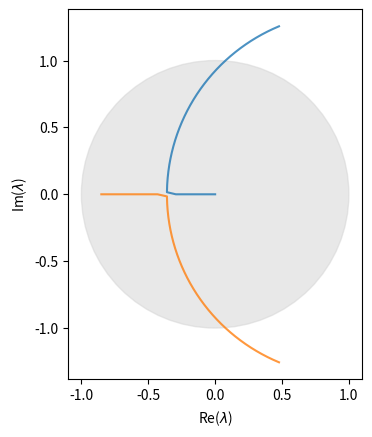

Python code for this plot:
# Remix of https://colab.research.google.com/<link-removed>
import cmath
import numpy as np
import matplotlib.pyplot as plt

Kp: float = 1.6
beta: float = -0.677
gamma: float = 16.93
RPS: float = 15
dT: float = 1/RPS

## Plot paths of natural frequencies
def plot_lams_evolution(lams_lists):
  # Plot natural frequencies as continuous series
  for lams in lams_lists:
    plt.plot(lams.real, lams.imag, alpha=0.8);
  ax = plt.gca();

  # Plot unit circle
  circle = plt.Circle((0,0), 1, color='lightgray', alpha=0.5, fill=True,
                      zorder=-1);
  ax.add_patch(circle);
  ax.set_aspect('equal');

  # Axis labels
  ax.set_xlabel('Re($\lambda$)');
  ax.set_ylabel('Im($\lambda$)');

## Plot computed natural freqs over list of Kp values
def plot_zoomed_lams_for_ab_pairs(lams_lists, ab_list, tol=1e-12):
  fig, axes = plt.subplots(1, len(lams_lists), figsize=(10,3));
  for i, (ax, lams) in enumerate(zip(axes, lams_lists)):
    # Plot natural freqs with Kp labels and color coding (green if mag < 1, red otherwise)
    get_color = lambda val: 'b' if np.abs(val) + tol < 1 else 'r'
    ax.scatter(lams.real, lams.imag, c = [get_color(lam) for lam in lams]);
    for k, ab in enumerate(ab_list):
      ax.annotate("  $(a, b)$ = {}".format(ab), (lams[k].real, lams[k].imag));

    # Plot unit circle
    _ = ax.get_xlim(), ax.get_ylim()  # Trick to keep axis limits fixed
    circle = plt.Circle((0,0), 1, color='lightgray', alpha=0.3, fill=True,
                        clip_on=True, zorder=-1);
    ax.add_patch(circle);

    # Title and axis
    ax.set_title('$\lambda_{}$'.format(i+1));
    ax.set_xlabel('Re($\lambda$)');
    ax.set_ylabel('Im($\lambda$)');

  plt.tight_layout()

# Calculate natural freqs for given set of parameters
def calc_lams_ab(a, b):
  lam_base = (1 + dT * beta - dT * gamma * Kp * a)/2
  lam_pm = cmath.sqrt((1 + dT * beta  - dT * gamma * Kp * a) ** 2 - 4 * dT * gamma * Kp * b)/2
  return (lam_base + lam_pm, lam_base - lam_pm)

# Compute natural freqs for a list of ab values (for fixed Ktheta)
def calc_lams_ab_for_abs(ab_list):
  lams = [calc_lams_ab(a, b) for a, b in ab_list];
  lams1, lams2 = list(zip(*lams));
  return np.array(lams1), np.array(lams2)

ab_list = []
for a in np.linspace(0, 1, 1000):
  for b in np.linspace(0, 1, 1000):
    if a + b == 1:
        ab_list.append((a, b))
ab_list = tuple(ab_list)
lams = calc_lams_ab_for_abs(ab_list)
plot_lams_evolution(lams)

# Finds and prints the values of a and b that give the smallest natural frequency.
# As second orders are conjugate pairs, we only need to check one of them.
min_index = 0
min_mag = 1
for i, lam in enumerate(lams[0]):
    if (mag := abs(lam)) < min_mag:
        min_index = i
        min_mag = mag

print(f"Freq Mag: {min_mag}, (a, b): {ab_list[min_index]}")

plt.show()